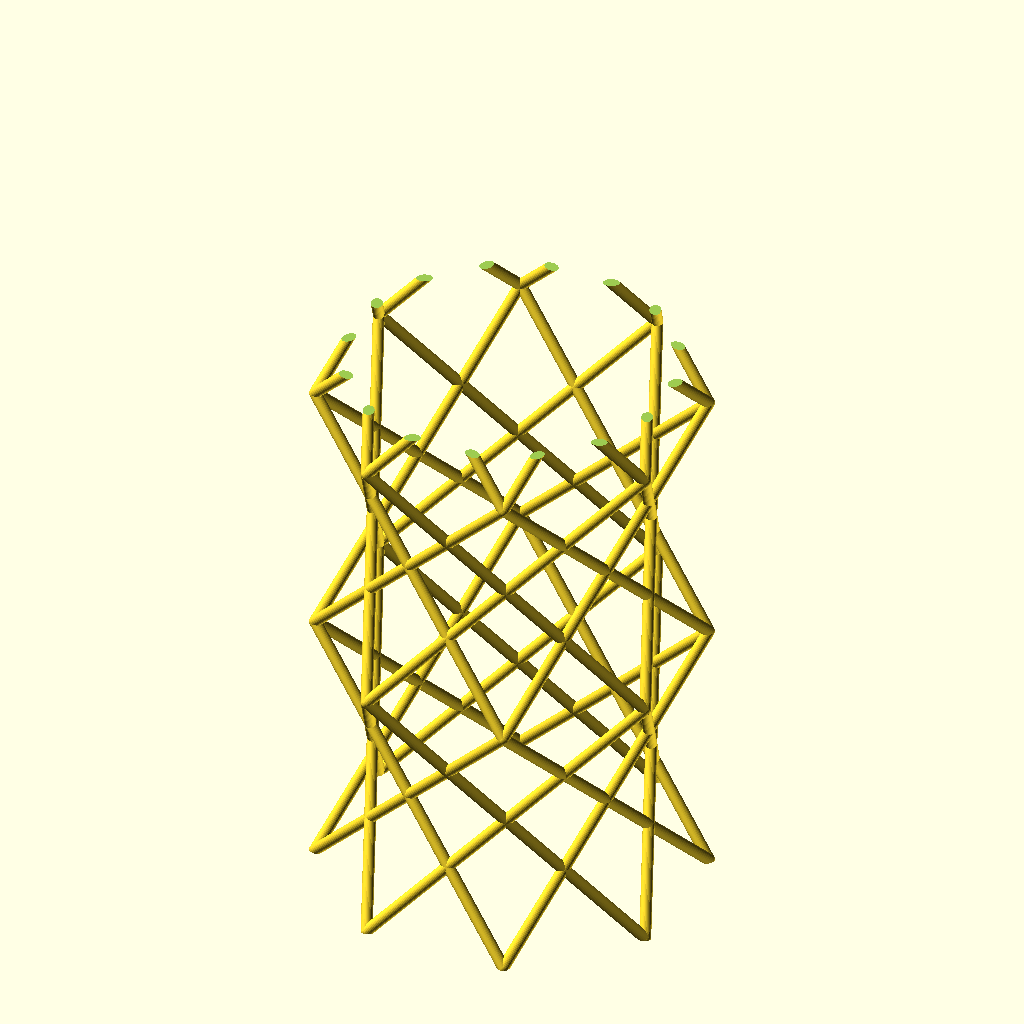
Cell 1: rendered with the file's own defaults.
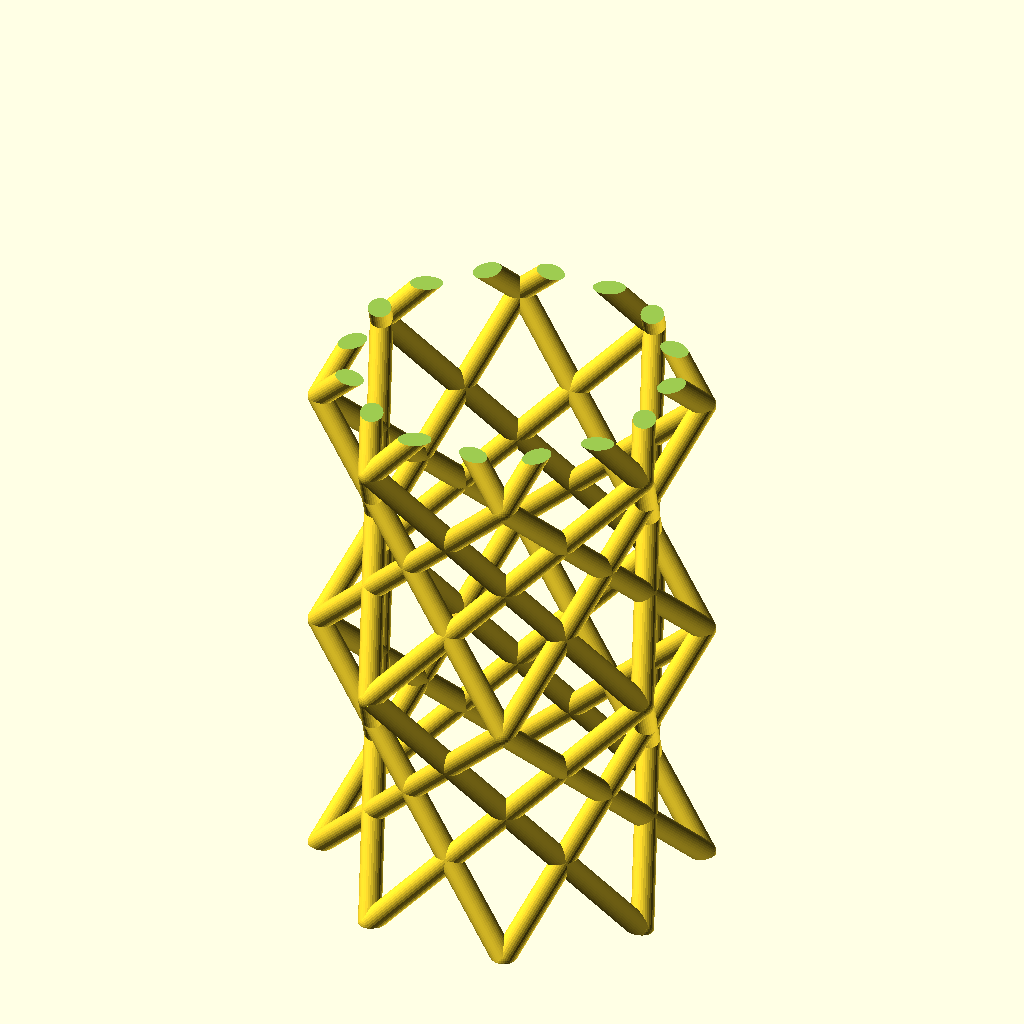
Cell 2: d1 = 4 (everything else at default).
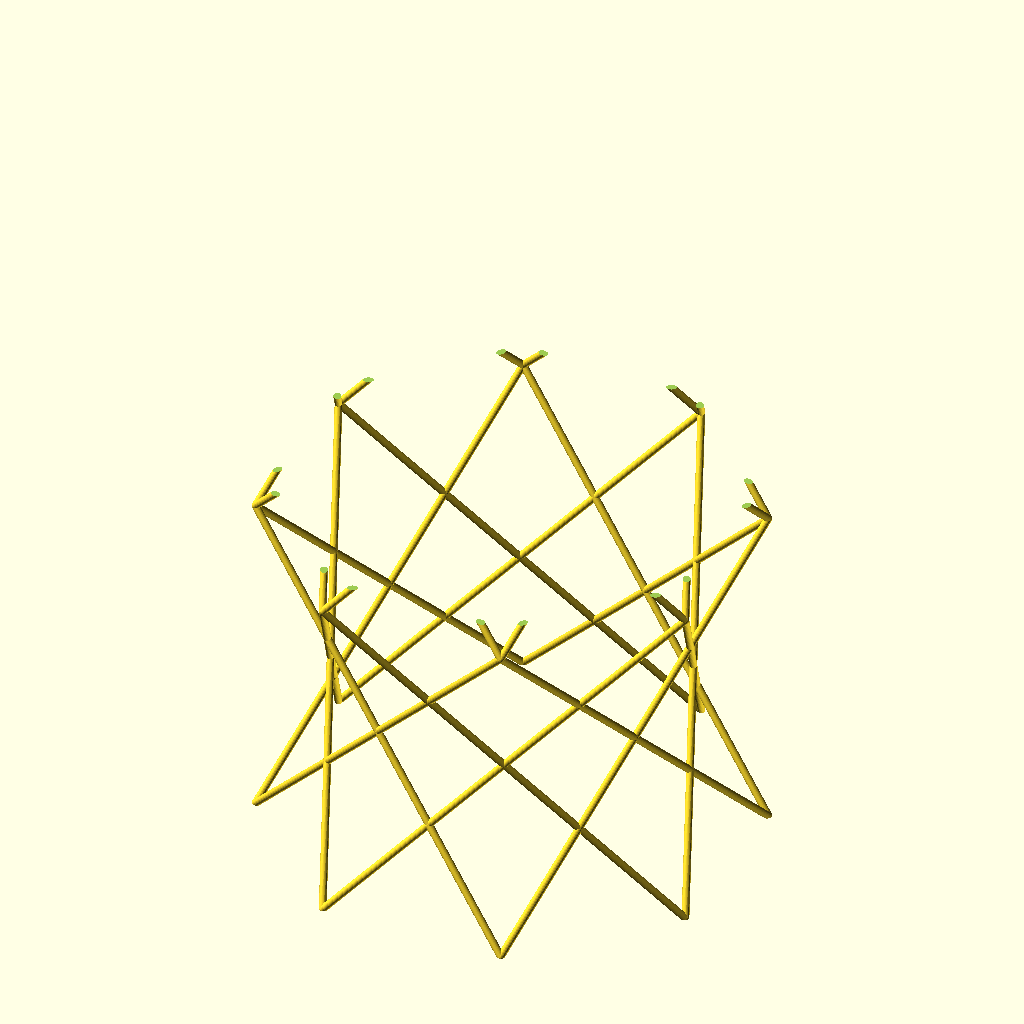
Cell 3: d2 = 100 (everything else at default).
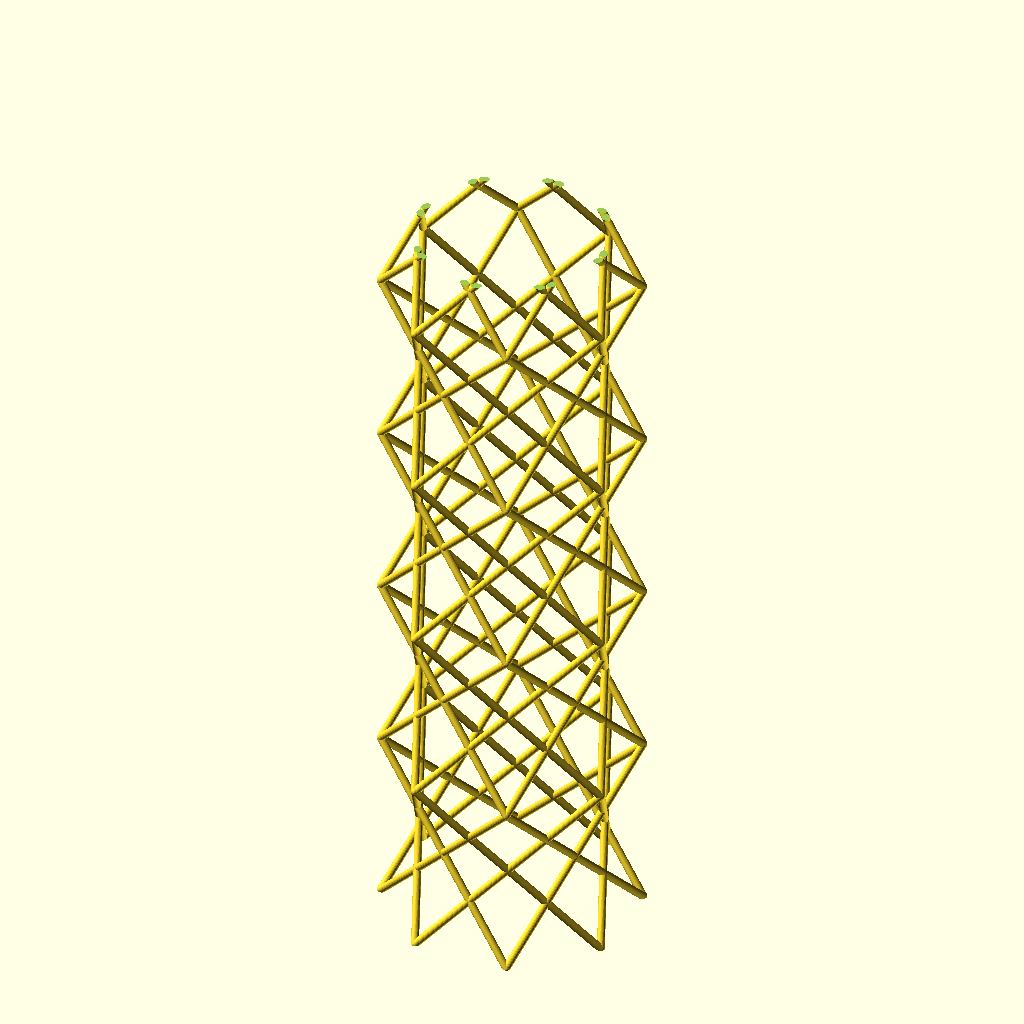
Cell 4: length = 200 (everything else at default).
All cells are drawn from the same view direction (rotation 55°, 0°, 25°, orthographic, colour scheme Cornfield), but the view is re-fitted for each cell, so position and scale can differ between cells as well as the parameter.
OpenSCAD source file inputs/thingiverse/thing-3512895/files/isotruss_8.scad:
$fn=32;

d1=2;
d2=50;
// 0, 1, 2, or 3 defines location of poles. The higher number the higher the strength.
poles=0;
length=100;

isoTruss8Tube(d1,d2,length,poles);

/// circle outscribed
//#cylinder(d=d2*(cos(22.5)+sin(22.5))+d1,h=length);
/// circle inscribed
//%cylinder(d=d2*cos(22.5)-d1,h=length);


module isoTruss8Tube(d1=2,d2=50,length=100,poles=3){
	l = (2+sqrt(2))*d2*sin(22.5)/sqrt(2);
	cells = ceil(length/l);
	echo("Cells ",str(cells));
	
	difference(){
		for(i=[1:cells]){
			translate([0,0,(i-1)*l]) isoTruss8(d1=d1,d2=d2,poles=poles);
		}
		translate([-2*d2,-2*d2,-d1]) cube([4*d2,4*d2,d1]);
		translate([-2*d2,-2*d2,length]) cube([4*d2,4*d2,l]);
	}
}

module isoTruss8(d1=2,d2=50,poles=3){

	s = d2*sin(22.5);
	l = s*(2+sqrt(2));

	if(poles==1 || poles>=3) poles1();
	if(poles>=2) poles2();
	wall();

	module poles1(){
		for(i=[0:45:360]){
			rotate([0,0,i]) translate([d2/2,0,0]) cylinder(d=d1,h=l/sqrt(2));	
		}
	}

	module poles2(){
		for(i=[0:45:360]){
			rotate([0,0,i+22.5]) translate([d2/2*(cos(22.5)+sin(22.5)),0,0]) cylinder(d=d1,h=l/sqrt(2));	
		}
	}

	module wall(){
		translate([0,0,d2*sin(22.5)*sin(45)]){
			for(i=[0:45:360]){
				rotate([0,0,i]) translate([d2/2,0,0]) rotate([45,0,-45/2]) translate([0,0,-s]) cylinder(d=d1,h=l);
				
				rotate([0,0,i]) translate([d2/2,0,0]) rotate([-45,0,45/2]) translate([0,0,-s]) cylinder(d=d1,h=l);
			}
		}
		
		/// balls
		for(i=[0:45:360]){
			rotate([0,0,i+22.5]) translate([d2/2*(cos(22.5)+sin(22.5)),0,0]) sphere(d=d1);
			rotate([0,0,i+22.5]) translate([d2/2*(cos(22.5)+sin(22.5)),0,l/sqrt(2)]) sphere(d=d1);
		}
	}
}
Customizer parameters (derived from the source; name, type, default, range or options):
d1: number, default 2
d2: number, default 50
poles: number, default 0
length: number, default 100
